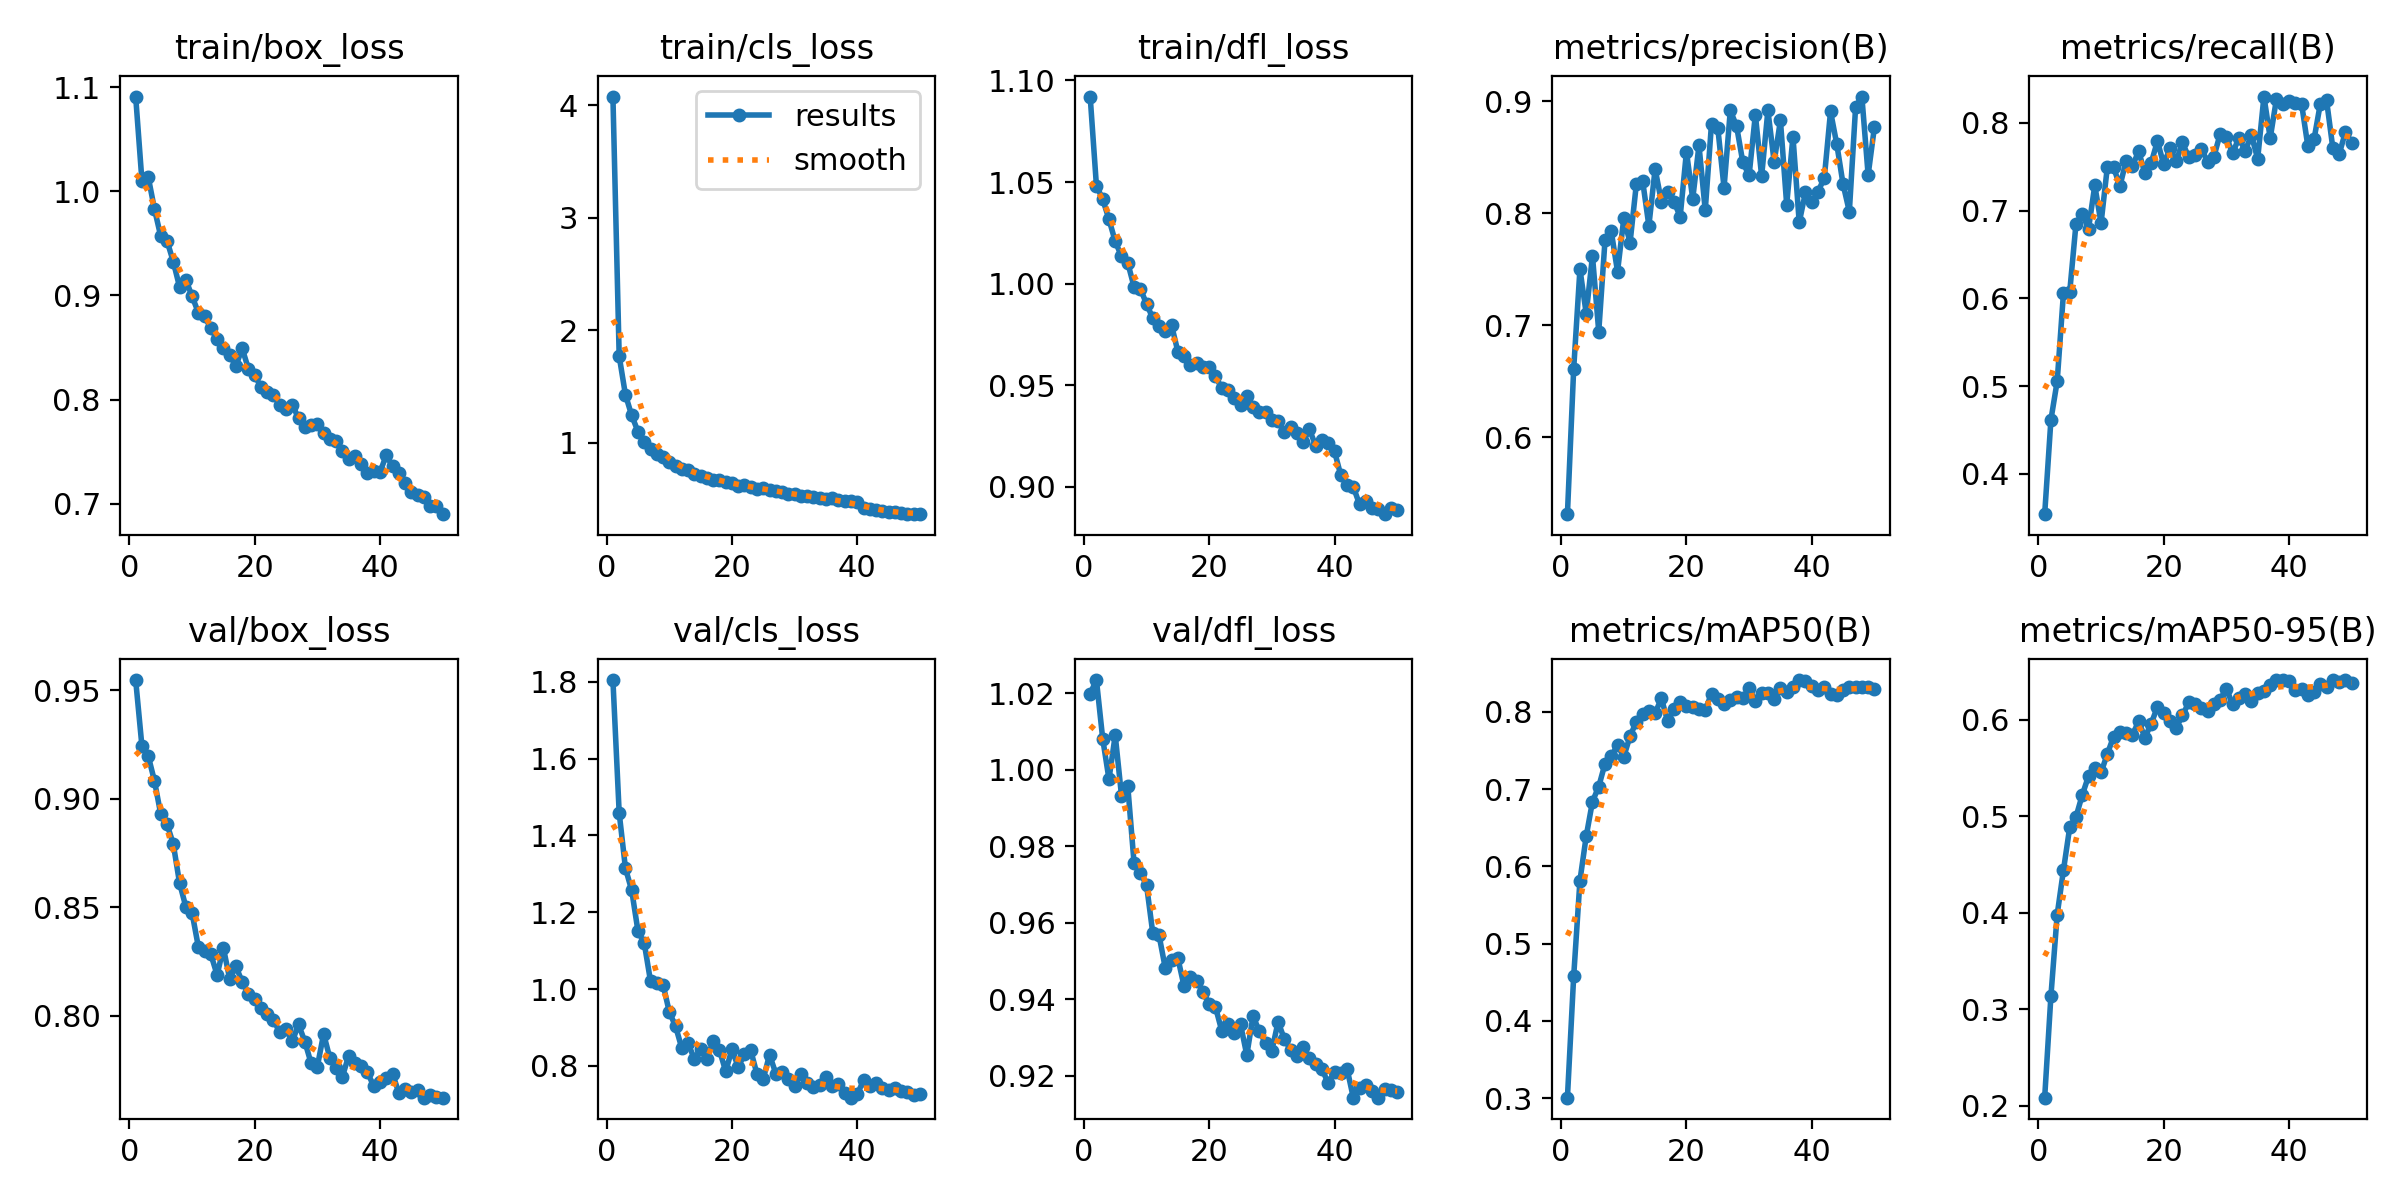

Values plotted in this chart, from the file beside it:
epoch, time, train/box_loss, train/cls_loss, train/dfl_loss, metrics/precision(B), metrics/recall(B), metrics/mAP50(B), metrics/mAP50-95(B), val/box_loss, val/cls_loss, val/dfl_loss, lr/pg0, lr/pg1, lr/pg2
1, 139.3, 1.091, 4.076, 1.092, 0.5316, 0.3539, 0.3008, 0.2085, 0.9548, 1.804, 1.02, 7.91251e-05, 7.91251e-05, 7.91251e-05
2, 271.7, 1.01, 1.771, 1.048, 0.6612, 0.4616, 0.4577, 0.3141, 0.9243, 1.459, 1.023, 0.0001553, 0.0001553, 0.0001553
3, 402.8, 1.014, 1.427, 1.042, 0.7501, 0.5056, 0.5817, 0.3982, 0.9198, 1.314, 1.008, 0.0002284, 0.0002284, 0.0002284
4, 534.4, 0.983, 1.244, 1.032, 0.7105, 0.6061, 0.639, 0.4443, 0.9082, 1.257, 0.9976, 0.0002239, 0.0002239, 0.0002239
5, 666.5, 0.9569, 1.101, 1.021, 0.7619, 0.6074, 0.6839, 0.4886, 0.8929, 1.151, 1.009, 0.0002191, 0.0002191, 0.0002191
6, 798.5, 0.9525, 1.006, 1.014, 0.6944, 0.6849, 0.7032, 0.4993, 0.8883, 1.12, 0.9933, 0.0002144, 0.0002144, 0.0002144
7, 930.4, 0.9325, 0.9446, 1.01, 0.7758, 0.6962, 0.7329, 0.522, 0.8792, 1.021, 0.9958, 0.0002097, 0.0002097, 0.0002097
8, 1062, 0.9083, 0.9001, 0.9985, 0.7837, 0.6794, 0.7423, 0.5416, 0.8612, 1.015, 0.9758, 0.000205, 0.000205, 0.000205
9, 1193, 0.9151, 0.8733, 0.9976, 0.7479, 0.7286, 0.7568, 0.5496, 0.8502, 1.012, 0.9732, 0.0002003, 0.0002003, 0.0002003
10, 1325, 0.8993, 0.835, 0.99, 0.7954, 0.6856, 0.742, 0.5454, 0.8474, 0.9405, 0.9698, 0.0001956, 0.0001956, 0.0001956
11, 1458, 0.8836, 0.7937, 0.983, 0.7738, 0.7494, 0.7684, 0.5645, 0.8318, 0.9031, 0.9573, 0.0001909, 0.0001909, 0.0001909
12, 1589, 0.88, 0.7688, 0.9793, 0.8259, 0.7496, 0.787, 0.5825, 0.8297, 0.846, 0.9567, 0.0001862, 0.0001862, 0.0001862
13, 1720, 0.8684, 0.7608, 0.9767, 0.8291, 0.7277, 0.7975, 0.5877, 0.8283, 0.8593, 0.9481, 0.0001815, 0.0001815, 0.0001815
14, 1851, 0.8579, 0.7269, 0.9795, 0.7888, 0.7565, 0.8006, 0.5864, 0.8187, 0.8176, 0.9503, 0.0001767, 0.0001767, 0.0001767
15, 1982, 0.8496, 0.703, 0.9666, 0.8394, 0.7503, 0.7982, 0.5842, 0.8312, 0.844, 0.9508, 0.000172, 0.000172, 0.000172
16, 2114, 0.8428, 0.6891, 0.9647, 0.8104, 0.7678, 0.8174, 0.5983, 0.817, 0.8182, 0.9434, 0.0001673, 0.0001673, 0.0001673
17, 2245, 0.8323, 0.6712, 0.96, 0.8187, 0.7424, 0.7876, 0.5816, 0.8226, 0.8652, 0.9458, 0.0001626, 0.0001626, 0.0001626
18, 2377, 0.8492, 0.6704, 0.9607, 0.8103, 0.7543, 0.8029, 0.5959, 0.8156, 0.8415, 0.9449, 0.0001579, 0.0001579, 0.0001579
19, 2509, 0.8295, 0.6521, 0.9588, 0.797, 0.7791, 0.8128, 0.6133, 0.8099, 0.7862, 0.942, 0.0001532, 0.0001532, 0.0001532
20, 2640, 0.8238, 0.6437, 0.9589, 0.8549, 0.7527, 0.8072, 0.6067, 0.8076, 0.843, 0.9388, 0.0001485, 0.0001485, 0.0001485
21, 2771, 0.8117, 0.6195, 0.9545, 0.8128, 0.771, 0.8062, 0.5988, 0.8035, 0.7973, 0.938, 0.0001438, 0.0001438, 0.0001438
22, 2902, 0.8069, 0.6239, 0.9486, 0.8604, 0.7565, 0.803, 0.5918, 0.8008, 0.8307, 0.9318, 0.000139, 0.000139, 0.000139
23, 3034, 0.8048, 0.6053, 0.9475, 0.8027, 0.7776, 0.8022, 0.6045, 0.798, 0.8406, 0.9335, 0.0001343, 0.0001343, 0.0001343
24, 3166, 0.7949, 0.5952, 0.9436, 0.88, 0.7605, 0.8235, 0.6179, 0.7922, 0.7783, 0.9312, 0.0001296, 0.0001296, 0.0001296
25, 3298, 0.7912, 0.598, 0.9402, 0.8762, 0.7633, 0.8167, 0.6163, 0.7939, 0.7664, 0.9335, 0.0001249, 0.0001249, 0.0001249
26, 3429, 0.7951, 0.5826, 0.9449, 0.8227, 0.7703, 0.8096, 0.6122, 0.7881, 0.829, 0.9255, 0.0001202, 0.0001202, 0.0001202
27, 3560, 0.7819, 0.5704, 0.9393, 0.8916, 0.7558, 0.8154, 0.6086, 0.7959, 0.7803, 0.9357, 0.0001155, 0.0001155, 0.0001155
28, 3691, 0.7741, 0.5684, 0.9366, 0.8777, 0.7611, 0.8187, 0.6165, 0.788, 0.7831, 0.9316, 0.0001108, 0.0001108, 0.0001108
29, 3822, 0.776, 0.5503, 0.9368, 0.8453, 0.787, 0.8177, 0.6207, 0.778, 0.7651, 0.9286, 0.0001061, 0.0001061, 0.0001061
30, 3954, 0.7767, 0.5471, 0.9329, 0.8337, 0.7841, 0.8303, 0.6323, 0.7765, 0.7477, 0.9266, 0.0001013, 0.0001013, 0.0001013
31, 4085, 0.7681, 0.5305, 0.9322, 0.8879, 0.7651, 0.8139, 0.6158, 0.7915, 0.7779, 0.9342, 9.6628e-05, 9.6628e-05, 9.6628e-05
32, 4217, 0.7624, 0.527, 0.9269, 0.833, 0.7831, 0.8245, 0.623, 0.7804, 0.755, 0.9296, 9.19156e-05, 9.19156e-05, 9.19156e-05
33, 4350, 0.7598, 0.5158, 0.9297, 0.8916, 0.7681, 0.8239, 0.6267, 0.7757, 0.7462, 0.9269, 8.72032e-05, 8.72032e-05, 8.72032e-05
34, 4482, 0.7508, 0.5095, 0.9263, 0.8458, 0.7859, 0.8162, 0.6194, 0.7718, 0.7499, 0.9253, 8.24908e-05, 8.24908e-05, 8.24908e-05
35, 4614, 0.7425, 0.5039, 0.9222, 0.8828, 0.759, 0.8309, 0.6277, 0.7814, 0.7699, 0.9275, 7.77784e-05, 7.77784e-05, 7.77784e-05
36, 4744, 0.746, 0.5086, 0.9283, 0.8076, 0.83, 0.8251, 0.6296, 0.7779, 0.7487, 0.9247, 7.3066e-05, 7.3066e-05, 7.3066e-05
37, 4875, 0.7379, 0.4922, 0.9203, 0.8683, 0.7826, 0.8317, 0.636, 0.7768, 0.7523, 0.9231, 6.83536e-05, 6.83536e-05, 6.83536e-05
38, 5007, 0.7299, 0.4813, 0.9229, 0.7918, 0.8272, 0.841, 0.6408, 0.7738, 0.7288, 0.9219, 6.36412e-05, 6.36412e-05, 6.36412e-05
39, 5138, 0.7318, 0.4807, 0.9214, 0.8186, 0.8214, 0.8399, 0.6408, 0.7674, 0.7174, 0.9181, 5.89288e-05, 5.89288e-05, 5.89288e-05
40, 5270, 0.7304, 0.4756, 0.9175, 0.8098, 0.825, 0.8339, 0.6406, 0.7695, 0.726, 0.9211, 5.42164e-05, 5.42164e-05, 5.42164e-05
41, 5401, 0.7465, 0.4203, 0.9058, 0.8193, 0.8222, 0.8284, 0.6309, 0.7712, 0.7627, 0.9207, 4.9504e-05, 4.9504e-05, 4.9504e-05
42, 5529, 0.736, 0.4103, 0.9008, 0.8313, 0.822, 0.8314, 0.6322, 0.7731, 0.7465, 0.9219, 4.47916e-05, 4.47916e-05, 4.47916e-05
43, 5656, 0.7297, 0.4007, 0.9, 0.8907, 0.7738, 0.8227, 0.6261, 0.7644, 0.7557, 0.9143, 4.00792e-05, 4.00792e-05, 4.00792e-05
44, 5784, 0.7195, 0.3964, 0.8914, 0.8614, 0.7814, 0.8212, 0.629, 0.7661, 0.7415, 0.9169, 3.53668e-05, 3.53668e-05, 3.53668e-05
45, 5913, 0.7117, 0.3905, 0.8929, 0.8258, 0.8217, 0.8287, 0.637, 0.7648, 0.7371, 0.9175, 3.06544e-05, 3.06544e-05, 3.06544e-05
46, 6042, 0.7083, 0.3826, 0.8898, 0.8014, 0.8255, 0.8314, 0.634, 0.7658, 0.7417, 0.9161, 2.5942e-05, 2.5942e-05, 2.5942e-05
47, 6171, 0.7065, 0.3815, 0.8891, 0.8946, 0.771, 0.8318, 0.6411, 0.7622, 0.7346, 0.9143, 2.12296e-05, 2.12296e-05, 2.12296e-05
48, 6299, 0.6977, 0.3706, 0.8866, 0.904, 0.7641, 0.8323, 0.6387, 0.7634, 0.7323, 0.9167, 1.65172e-05, 1.65172e-05, 1.65172e-05
49, 6428, 0.6978, 0.3693, 0.8898, 0.8341, 0.7893, 0.8314, 0.6408, 0.7625, 0.7239, 0.9164, 1.18048e-05, 1.18048e-05, 1.18048e-05
50, 6556, 0.69, 0.3674, 0.8885, 0.8766, 0.7775, 0.83, 0.6383, 0.7621, 0.7278, 0.9158, 7.0924e-06, 7.0924e-06, 7.0924e-06
